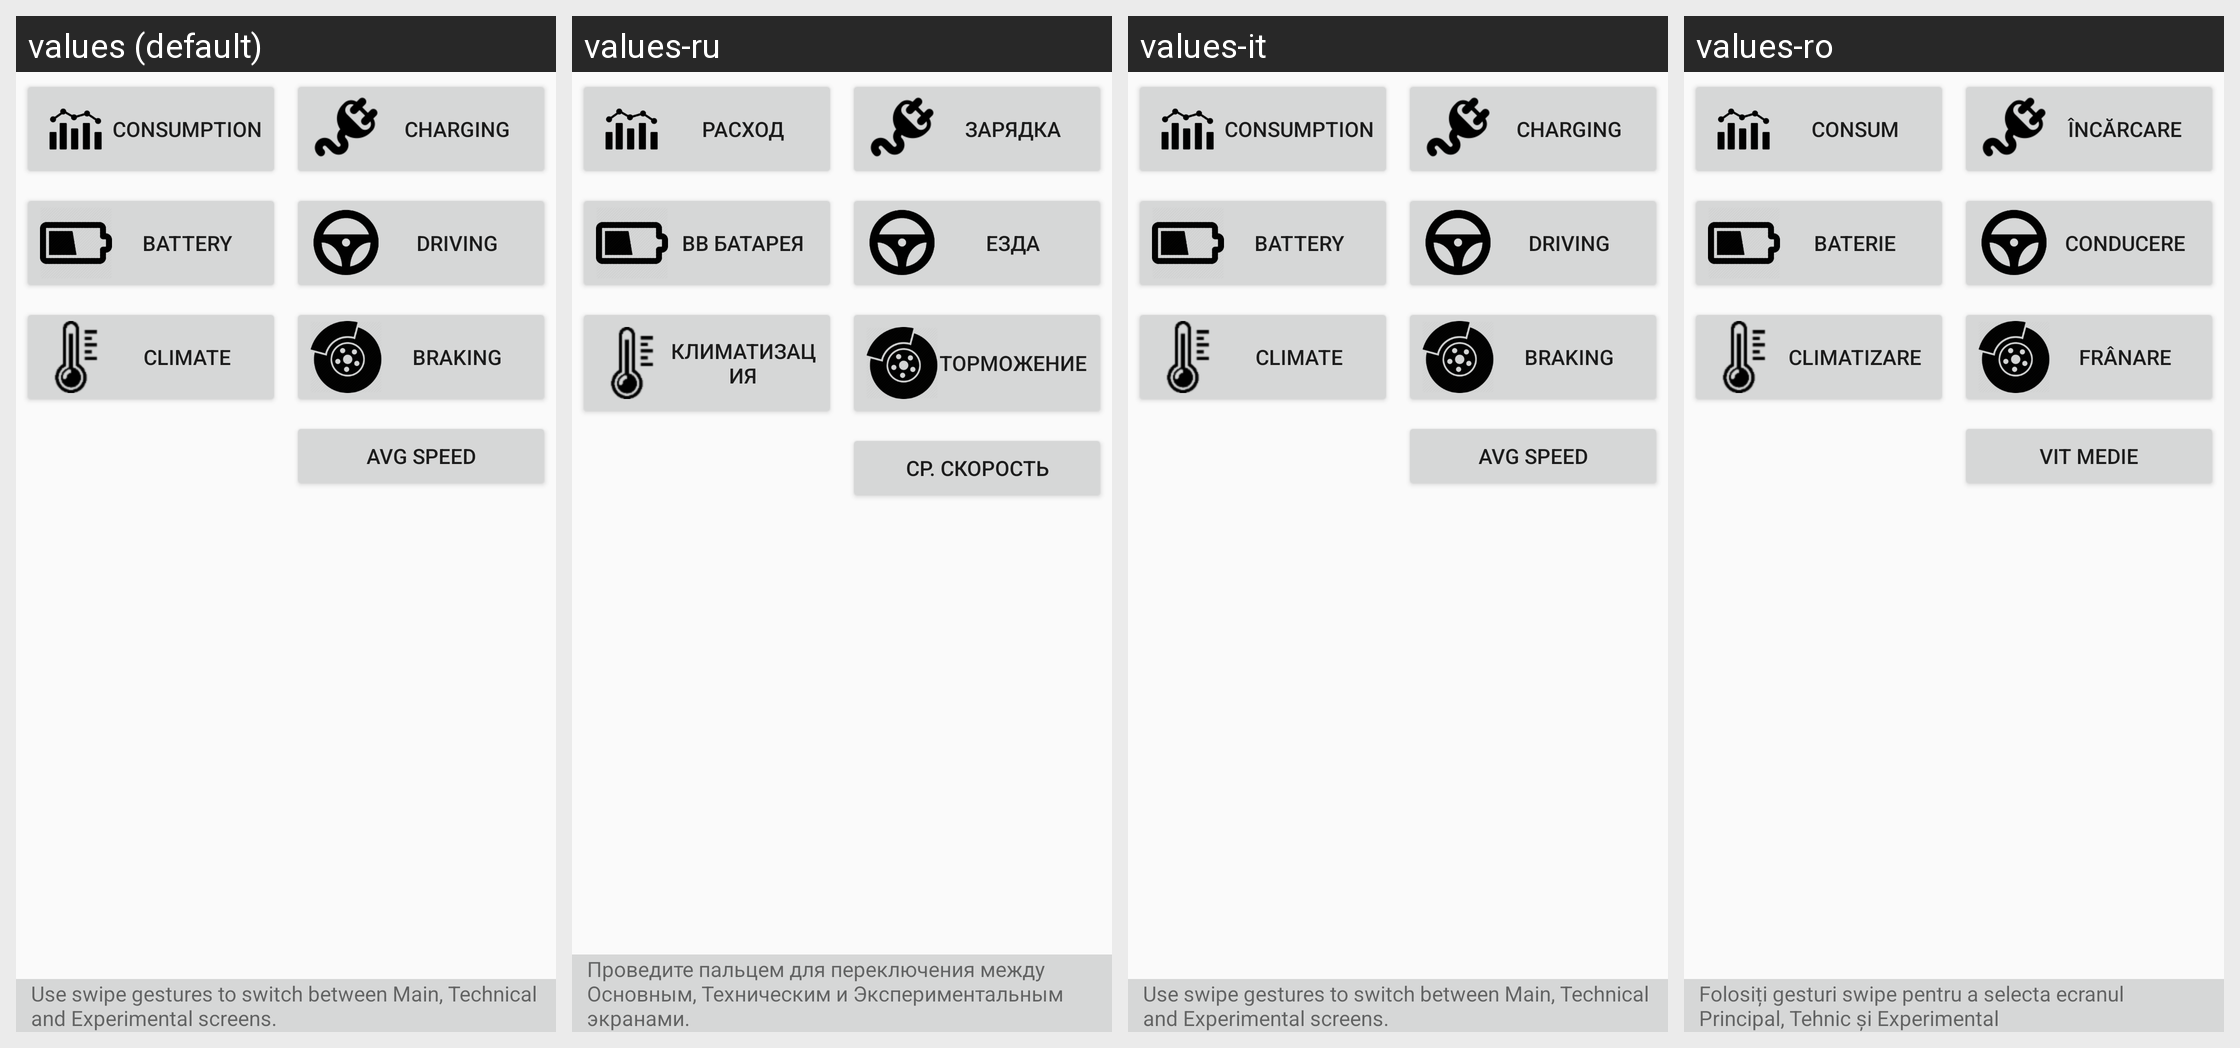

The same Android screen rendered under several of its app's locales, left to right. List the strings drawn on it with the default value and each locale's translation.
Android screen res/layout/fragment_main.xml rendered under 4 locales, left to right: values (default), values-ru, values-it, values-ro. Device: Nexus 5 (rendered at 1080×1920; each locale shown at half size, 540×960, under a caption strip naming it); theme AppTheme.
Other locales in the repository, not shown: values-de, values-es, values-fr, values-hu, values-nl, values-sl, values-uk.
Strings drawn on this screen, with the default value and each locale's value (text and hints the layout hard-codes, and strings that could not be matched under every locale, appear in the picture but are not listed):

button_Consumption
  values: Consumption
  values-ru: Расход
  values-it: Consumption
  values-ro: Consum

button_Charging
  values: Charging
  values-ru: Зарядка
  values-it: Charging
  values-ro: Încărcare

button_Battery
  values: Battery
  values-ru: ВВ батарея
  values-it: Battery
  values-ro: Baterie

button_Driving
  values: Driving
  values-ru: Езда
  values-it: Driving
  values-ro: Conducere

button_Climate
  values: Climate
  values-ru: Климатизация
  values-it: Climate
  values-ro: Climatizare

button_Braking
  values: Braking
  values-ru: Торможение
  values-it: Braking
  values-ro: Frânare

button_speedcontrol
  values: Avg speed
  values-ru: Ср. скорость
  values-it: Avg speed
  values-ro: Vit medie

help_Main
  values: Use swipe gestures to switch between Main, Technical and Experimental screens.
  values-ru: Проведите пальцем для переключения между Основным, Техническим и Экспериментальным экранами.
  values-it: Use swipe gestures to switch between Main, Technical and Experimental screens.
  values-ro: Folosiți gesturi swipe pentru a selecta ecranul Principal, Tehnic și Experimental
